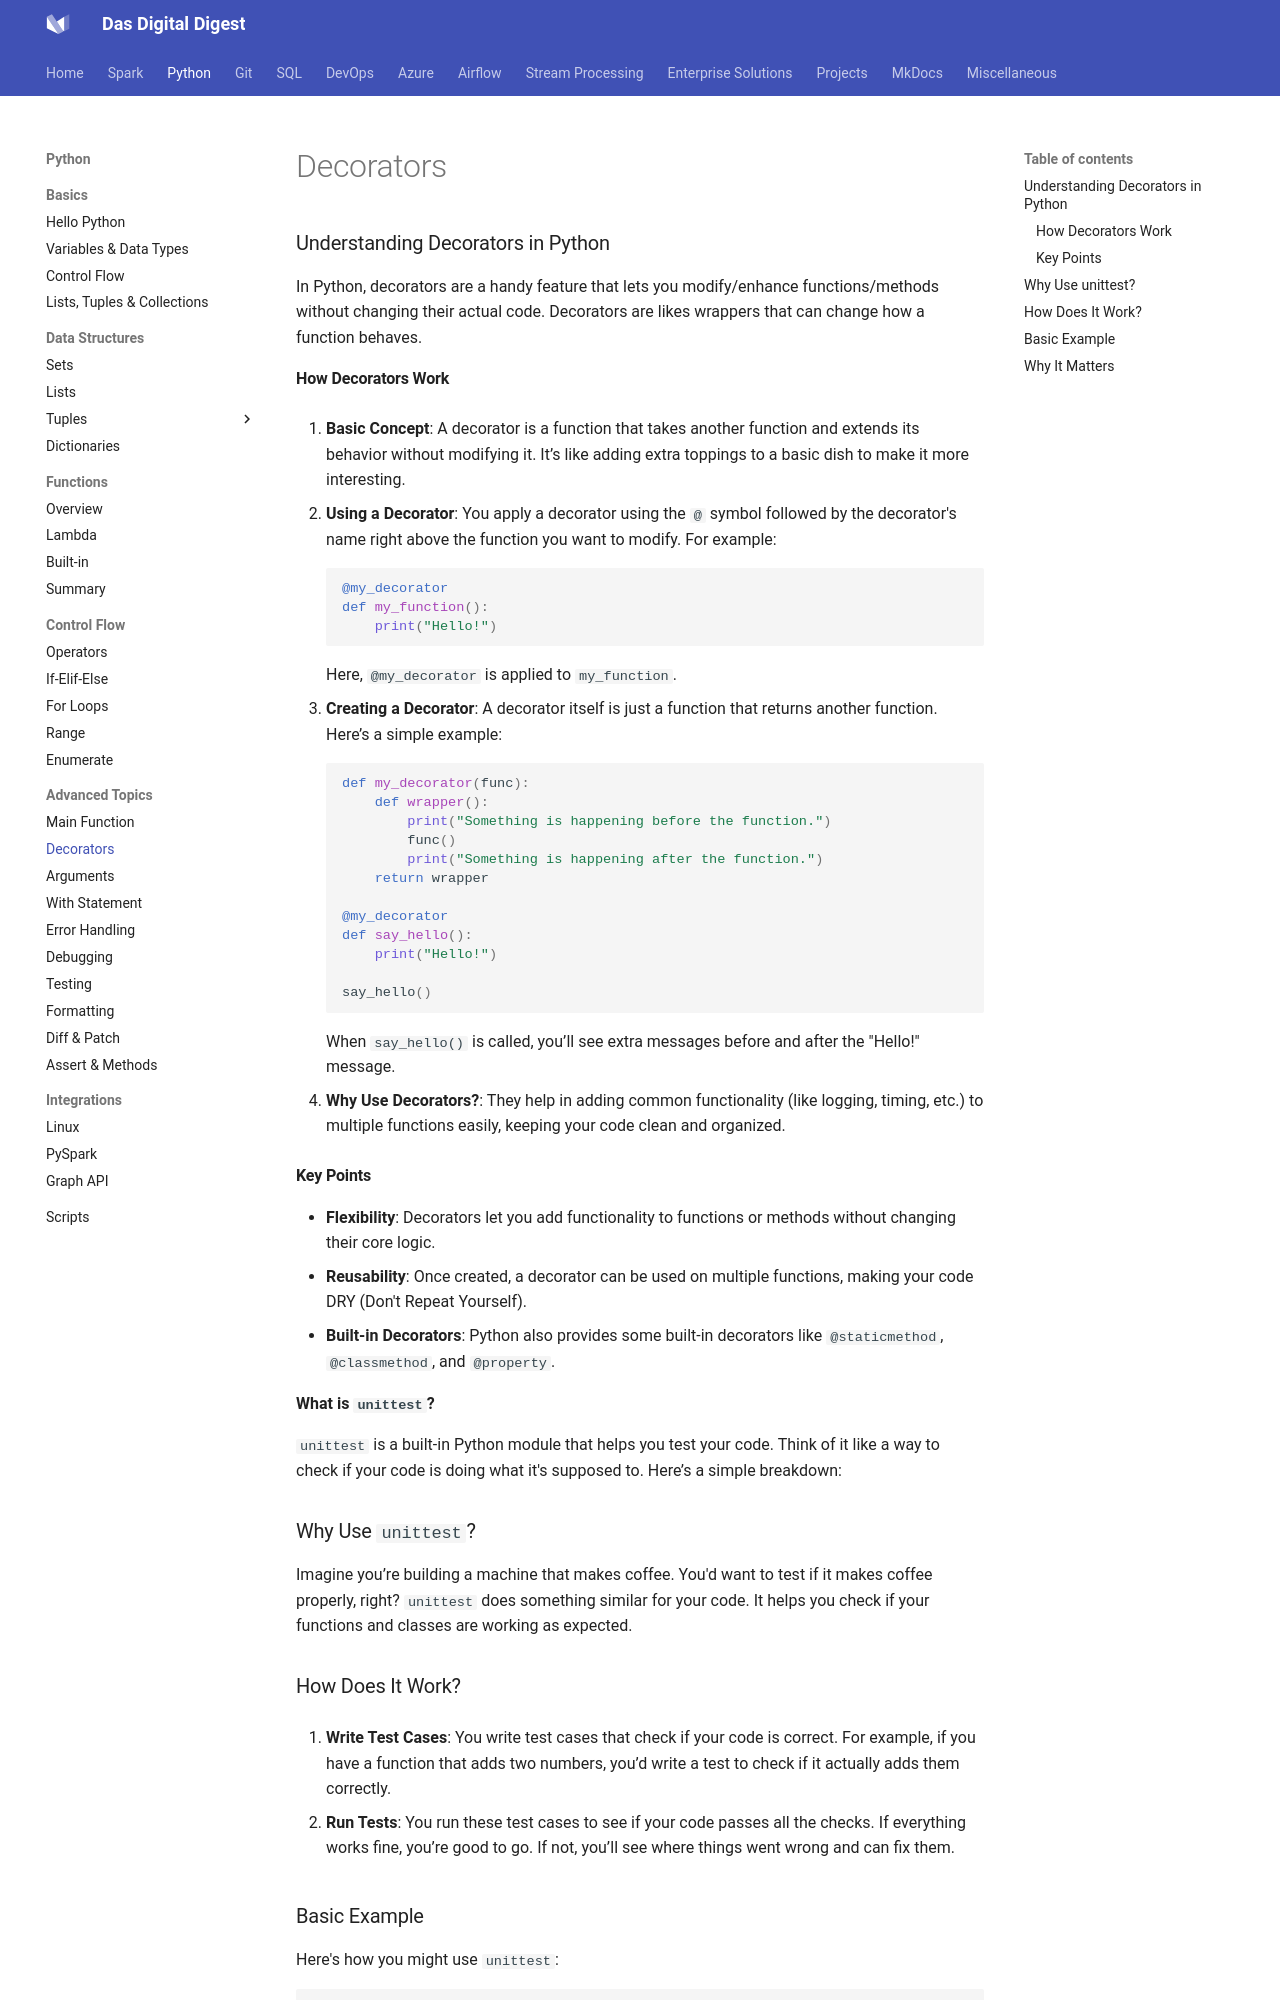

repository: dwdas9/home · page: Python/1.1.1_decorators.html · generator: mkdocs

### Understanding Decorators in Python

In Python, decorators are a handy feature that lets you modify/enhance functions/methods without changing their actual code. Decorators are likes wrappers that can change how a function behaves.

#### How Decorators Work

1. **Basic Concept**: A decorator is a function that takes another function and extends its behavior without modifying it. It’s like adding extra toppings to a basic dish to make it more interesting.

2. **Using a Decorator**: You apply a decorator using the `@` symbol followed by the decorator's name right above the function you want to modify. For example:
   ```python
   @my_decorator
   def my_function():
       print("Hello!")
   ```
   Here, `@my_decorator` is applied to `my_function`.

3. **Creating a Decorator**: A decorator itself is just a function that returns another function. Here’s a simple example:
   ```python
   def my_decorator(func):
       def wrapper():
           print("Something is happening before the function.")
           func()
           print("Something is happening after the function.")
       return wrapper

   @my_decorator
   def say_hello():
       print("Hello!")

   say_hello()
   ```
   When `say_hello()` is called, you’ll see extra messages before and after the "Hello!" message.

4. **Why Use Decorators?**: They help in adding common functionality (like logging, timing, etc.) to multiple functions easily, keeping your code clean and organized.

#### Key Points

- **Flexibility**: Decorators let you add functionality to functions or methods without changing their core logic.
- **Reusability**: Once created, a decorator can be used on multiple functions, making your code DRY (Don't Repeat Yourself).
- **Built-in Decorators**: Python also provides some built-in decorators like `@staticmethod`, `@classmethod`, and `@property`.


**What is `unittest`?**

`unittest` is a built-in Python module that helps you test your code. Think of it like a way to check if your code is doing what it's supposed to. Here’s a simple breakdown:

### Why Use `unittest`?

Imagine you’re building a machine that makes coffee. You'd want to test if it makes coffee properly, right? `unittest` does something similar for your code. It helps you check if your functions and classes are working as expected.
